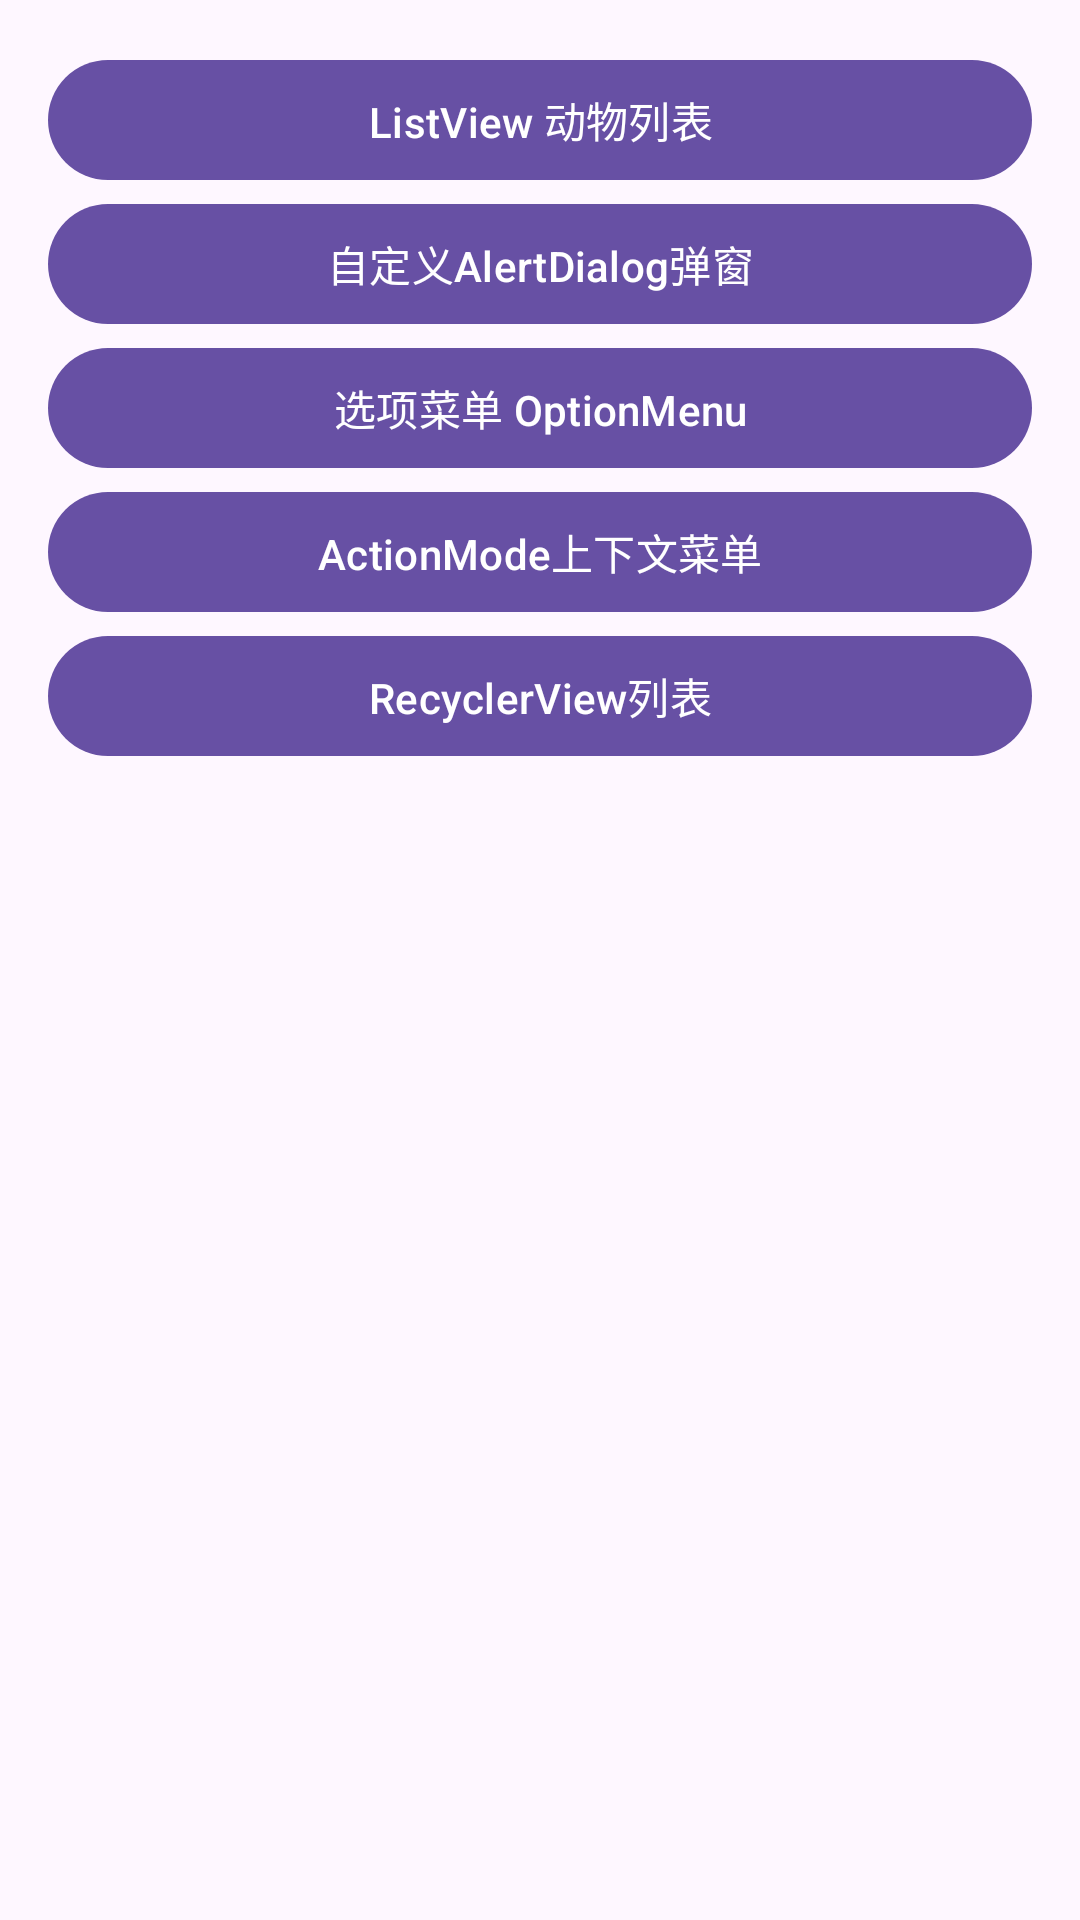

Layout XML and referenced resources for this Android screen:
<!-- AndroidManifest.xml: application theme Theme.AndroidLab03 -->
<!-- res/layout/activity_main.xml -->
<?xml version="1.0" encoding="utf-8"?>
<LinearLayout xmlns:android="http://schemas.android.com/apk/res/android"
    android:layout_width="match_parent"
    android:layout_height="match_parent"
    android:orientation="vertical"
    android:padding="16dp">

    <Button
        android:id="@+id/btn_listview"
        android:layout_width="match_parent"
        android:layout_height="wrap_content"
        android:text="ListView 动物列表"/>

    <Button
        android:id="@+id/btn_alert_dialog"
        android:layout_width="match_parent"
        android:layout_height="wrap_content"
        android:text="自定义AlertDialog弹窗"/>

    <Button
        android:id="@+id/btn_menu"
        android:layout_width="match_parent"
        android:layout_height="wrap_content"
        android:text="选项菜单 OptionMenu"/>

    <Button
        android:id="@+id/btn_actionmode"
        android:layout_width="match_parent"
        android:layout_height="wrap_content"
        android:text="ActionMode上下文菜单"/>

    <Button
        android:id="@+id/btn_recycler"
        android:layout_width="match_parent"
        android:layout_height="wrap_content"
        android:text="RecyclerView列表"/>

</LinearLayout>
<!-- resources referenced by this layout -->
<resources>
  <style name="Theme.AndroidLab03" parent="Base.Theme.AndroidLab03" />
  <style name="Base.Theme.AndroidLab03" parent="Theme.Material3.DayNight.NoActionBar">
          
          
      </style>
</resources>
